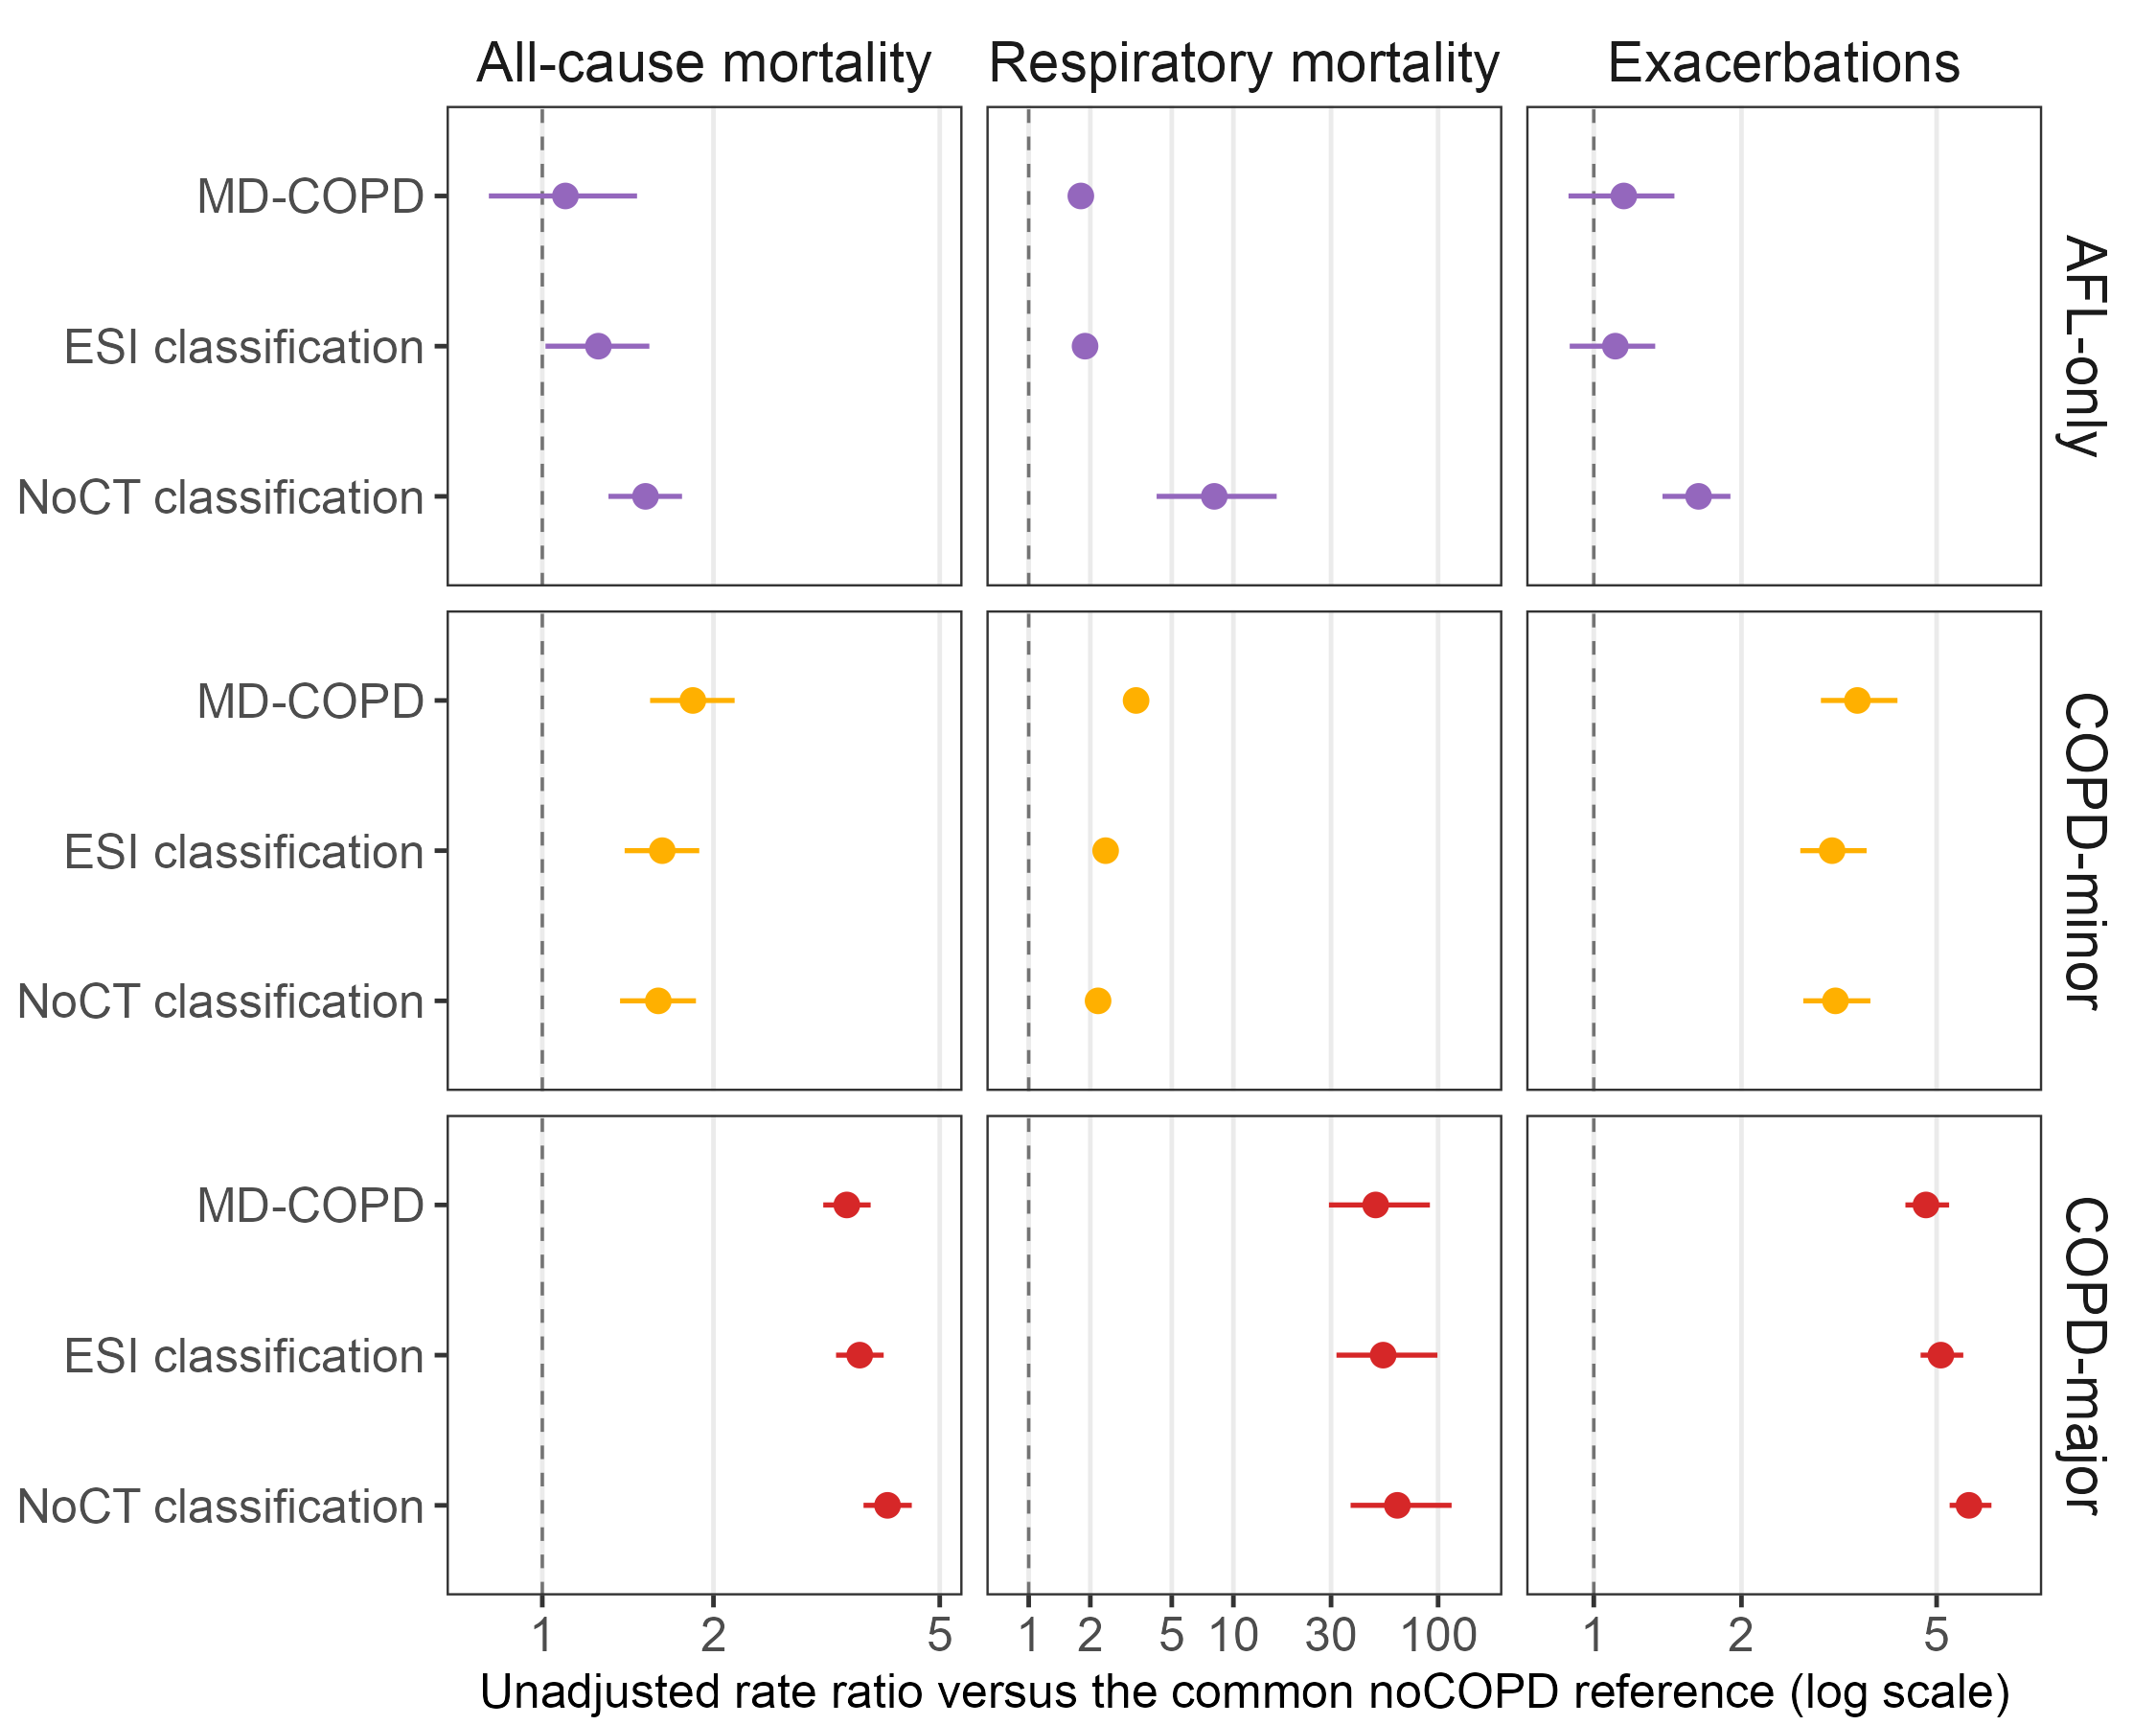

The R source for this figure:
#!/usr/bin/env Rscript
# Figure 2 (crude) and Supplemental Figure S1 (crude and adjusted): risk of each
# diagnostic group under each multidimensional classification, against the
# common noCOPD reference. Rows are the diagnostic groups, columns the outcomes.
# Replaces the former Figures 2 to 4, one per group (Pete, 2026-09-13).
#
# The x axis is free per outcome column and shared down it, so within a column
# the three groups sit on one scale. Reference is the common noCOPD group: the
# participants all three multidimensional classifications assign to noCOPD.
# The fixed ratio has no diagnostic pathways and is not shown.
suppressPackageStartupMessages({ library(dplyr); library(ggplot2) })
.b <- grep("^--file=", commandArgs(trailingOnly = FALSE), value = TRUE)
HERE <- if (length(.b)) dirname(normalizePath(sub("^--file=", "", .b[1]))) else "ctfree/figures"
source(file.path(dirname(dirname(HERE)), "figures", "style.R"))
source(file.path(dirname(dirname(HERE)), "figures", "validate_layout.R"))
ASSETS <- file.path(dirname(HERE), "assets")

risk <- read.csv(file.path(ASSETS, "consensus_ref_risk.csv"),  stringsAsFactors = FALSE)
crd  <- read.csv(file.path(ASSETS, "consensus_ref_crude.csv"), stringsAsFactors = FALSE)
ref  <- read.csv(file.path(ASSETS, "consensus_ref_group.csv"), stringsAsFactors = FALSE)
MIN_EVENTS_FIG <- 10     # the analysis event floor (MIN_EVENTS in the Rmd)
SCH  <- c(S2 = "MD-COPD", S4 = "ESI classification", S3 = "NoCT classification")
OUTC <- c(all = "All-cause mortality", resp = "Respiratory mortality", exac = "Exacerbations")
GRPS <- c("AFL-only", "COPD-minor", "COPD-major")
PAL  <- c("AFL-only" = "#9467BD", "COPD-minor" = "#FFB000", "COPD-major" = "#D62728")
stopifnot(nrow(ref) == 1, ref$resp_deaths >= MIN_EVENTS_FIG)

crude <- crd %>% filter(schema %in% names(SCH), category %in% GRPS, outcome %in% names(OUTC)) %>%
  transmute(schema, group = category, outcome, est = rr, lo, hi,
            few = toupper(few_events) %in% c("TRUE", "T"), type = "Unadjusted")
adj <- bind_rows(lapply(names(OUTC), function(o) {
  est <- if (o == "exac") "exac_IRR" else paste0(o, "_HR")
  lo  <- if (o == "exac") "exac_LCI" else paste0(o, "_LCI")
  hi  <- if (o == "exac") "exac_UCI" else paste0(o, "_UCI")
  r <- risk %>% filter(schema %in% names(SCH), category %in% GRPS)
  # exacerbation counts in every group are in the hundreds; the floor concerns deaths
  few <- if (o == "exac") rep(FALSE, nrow(r)) else toupper(r[[paste0(o, "_few_events")]]) %in% c("TRUE", "T")
  data.frame(schema = r$schema, group = r$category, outcome = o, est = r[[est]],
             lo = r[[lo]], hi = r[[hi]], few = few, type = "Adjusted", stringsAsFactors = FALSE)
}))
stopifnot(nrow(crude) == 27, nrow(adj) == 27, !anyNA(crude$est), !anyNA(adj$est))

prep <- function(d) {
  d$lo[d$few] <- NA_real_; d$hi[d$few] <- NA_real_
  stopifnot(!anyNA(d$lo[!d$few]), !anyNA(d$hi[!d$few]))
  d$group   <- factor(d$group, levels = GRPS)
  d$outcome <- factor(OUTC[d$outcome], levels = OUTC)
  d$schema  <- factor(SCH[d$schema], levels = rev(unname(SCH)))   # MD-COPD at the top
  d
}

plot_risk <- function(d, both) {
  pd <- position_dodge(width = if (both) 0.6 else 0)
  base <- ggplot(d, aes(x = est, y = schema, colour = group,
                        group = if (both) factor(type, levels = c("Adjusted", "Unadjusted")) else schema)) +
    geom_vline(xintercept = 1, linetype = 2, colour = "grey45", linewidth = 0.4) +
    geom_linerange(aes(xmin = lo, xmax = hi), linewidth = 0.6, position = pd, na.rm = TRUE) +
    scale_colour_manual(values = PAL, guide = "none") +
    scale_x_log10(breaks = c(1, 2, 5, 10, 30, 100),   # each column shows those in its range
                  labels = scales::label_number(drop0trailing = TRUE),
                  expand = expansion(mult = c(0.10, 0.12))) +
    facet_grid(group ~ outcome, scales = "free_x") +
    labs(x = "Unadjusted rate ratio versus the common noCOPD reference (log scale)", y = NULL) +
    theme_esi() +
    theme(panel.grid.minor = element_blank(), panel.grid.major.y = element_blank(),
          plot.margin = margin(4, 6, 2, 4))
  if (both) {
    base + geom_point(aes(shape = type), size = 2.4, position = pd, fill = "white", stroke = 0.9) +
      scale_shape_manual(values = c(Unadjusted = 21, Adjusted = 19), name = NULL,
                         breaks = c("Unadjusted", "Adjusted")) +
      labs(x = "Rate ratio or hazard ratio versus the common noCOPD reference (log scale)") +
      theme(legend.position = "bottom", legend.margin = margin(t = -2, b = 0))
  } else {
    base + geom_point(size = 2.4)
  }
}

main <- prep(crude)
supp <- prep(bind_rows(crude, adj))
stopifnot(nrow(main) == 27, nrow(supp) == 54)
# every panel must have points: an empty facet renders without error
stopifnot(all(table(main$group, main$outcome) == 3), all(table(supp$group, supp$outcome) == 6))

out_main <- file.path(HERE, "figure3_group_risk.png")
p_main <- plot_risk(main, both = FALSE)
validate_layout(p_main, out_main)
ggsave(out_main, p_main, width = NATIVE_W, height = 6.0, dpi = 300, bg = "white")
writeLines(sprintf("content_width_in=%.2f", CONTENT_W), file.path(HERE, "figure3_group_risk.meta"))

out_supp <- file.path(HERE, "figureS1_group_risk.png")
p_supp <- plot_risk(supp, both = TRUE)
validate_layout(p_supp, out_supp)
ggsave(out_supp, p_supp, width = NATIVE_W, height = 7.4, dpi = 300, bg = "white")
writeLines(sprintf("content_width_in=%.2f", CONTENT_W), file.path(HERE, "figureS1_group_risk.meta"))

common <- paste(
  "for each diagnostic group (rows) under MD-COPD, the ESI classification and the NoCT",
  "classification, for all-cause mortality, respiratory mortality and exacerbations (columns),",
  sprintf("against a common reference of the %s participants assigned to noCOPD by all three",
          format(ref$n_cohort, big.mark = ",")),
  "classifications. The x axis is on a log scale and differs between columns.")
floor_note <- paste("A point drawn without an interval had fewer than 10 events in that group,",
                    "so no interval was estimated.")
writeLines(c(
  "**Figure 3. Unadjusted risk of clinical outcomes by diagnostic group under the three multidimensional classifications.**",
  "",
  paste("Unadjusted rate ratios with 95% confidence intervals", common,
        "The unadjusted rate ratio is the event rate (events per 100 person-years) in the group divided by that in the reference.",
        floor_note, "Adjusted hazard ratios and incidence rate ratios are shown in Supplemental Figure S1.",
        "AFL-only = airflow limitation without other criteria.")),
  file.path(HERE, "figure3_group_risk_legend.md"))
writeLines(c(
  "**Supplemental Figure S1. Unadjusted and adjusted risk of each diagnostic group under the three multidimensional classifications.**",
  "",
  paste("Unadjusted rate ratios (open circles) and adjusted hazard ratios or incidence rate ratios (filled circles), with 95% confidence intervals,",
        common,
        "Hazard ratios (mortality) and incidence rate ratios (exacerbations) are",
        "from models carrying age, sex, race, current smoking status, pack-years and body mass index,",
        "with prior exacerbation frequency added for exacerbations.", floor_note,
        "AFL-only = airflow limitation without other criteria.")),
  file.path(HERE, "figureS1_group_risk_legend.md"))
cat("wrote", out_main, "and", out_supp, "\n")
